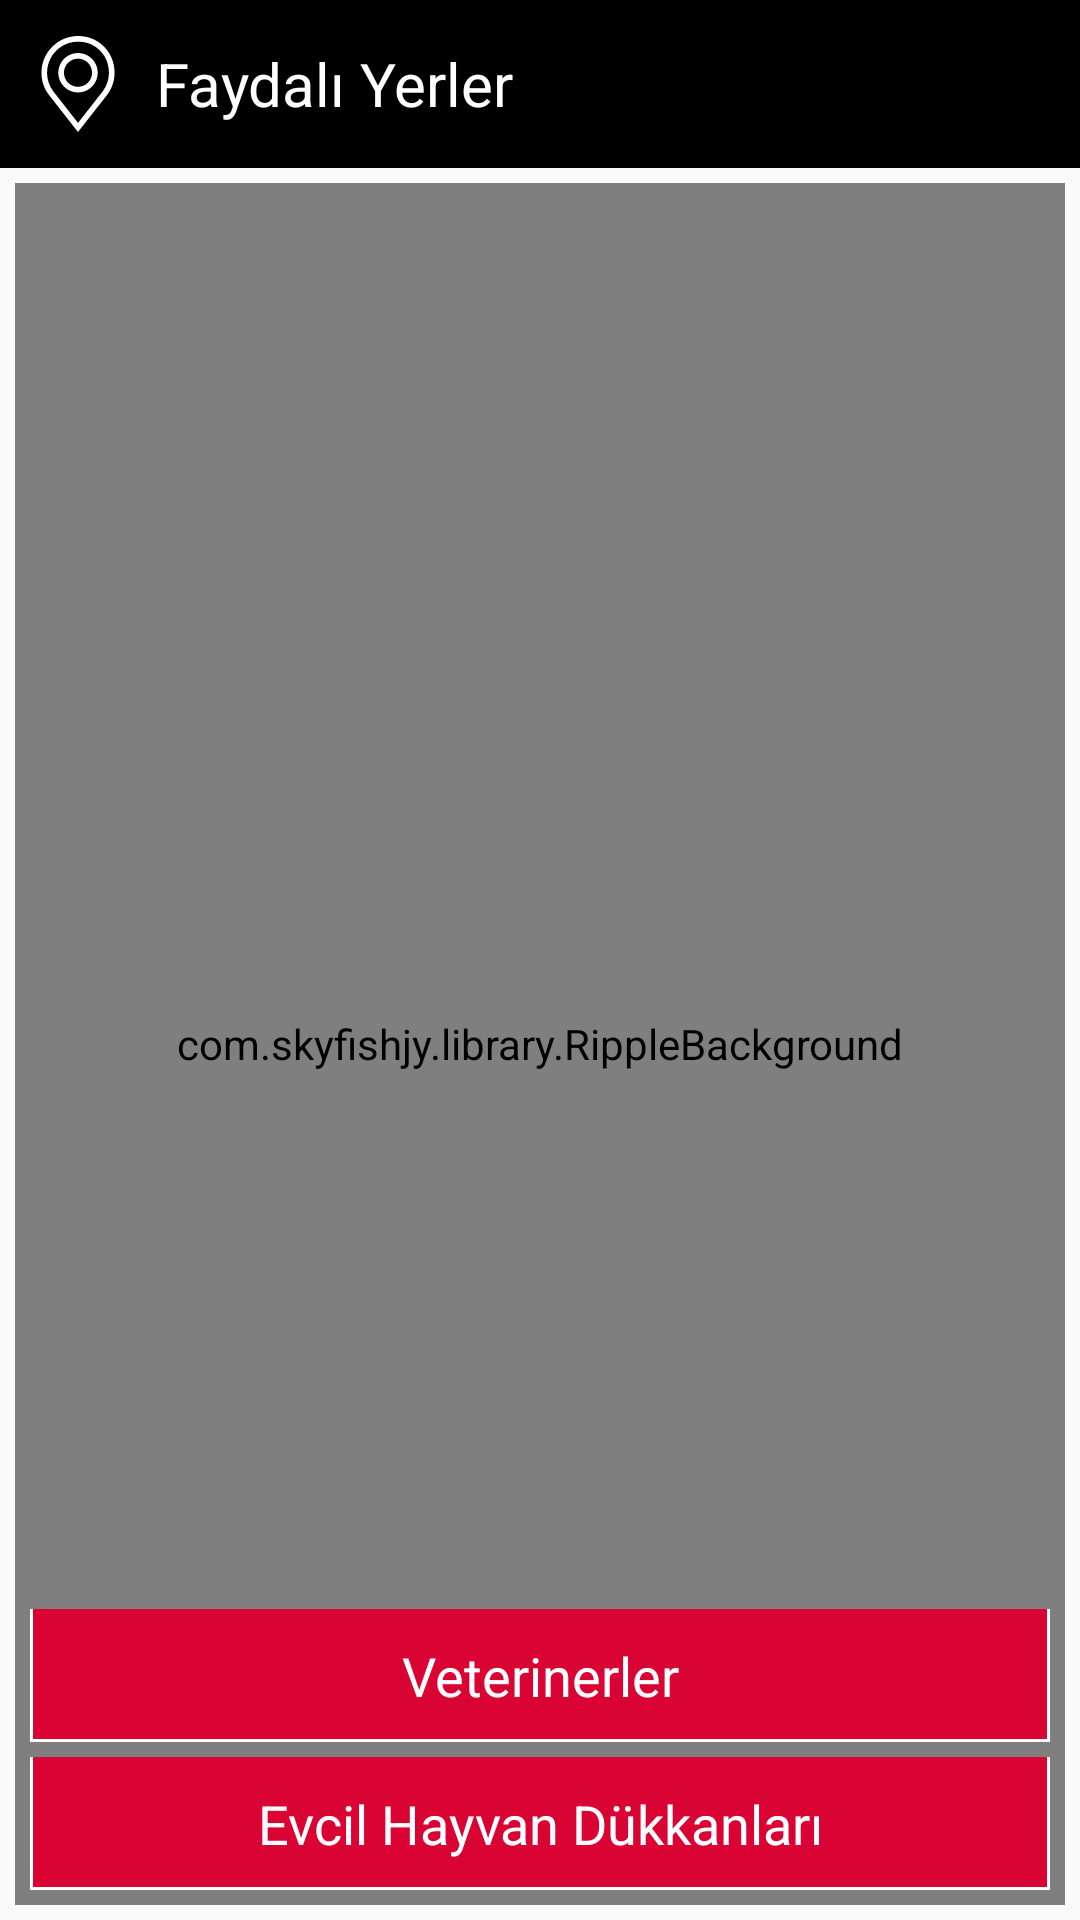

Layout XML and referenced resources for this Android screen:
<!-- AndroidManifest.xml: application theme AppTheme -->
<!-- res/layout/fragment_map.xml -->
<?xml version="1.0" encoding="utf-8"?>
<LinearLayout
    xmlns:android="http://schemas.android.com/apk/res/android"
    xmlns:tools="http://schemas.android.com/tools"
    xmlns:app="http://schemas.android.com/apk/res-auto"
    android:layout_width="match_parent"
    android:layout_height="match_parent"
    android:orientation="vertical"
    tools:context=".fragment.MapFragment"
    >
    <include
        layout="@layout/toolbar_map"
        />
    <RelativeLayout
        android:layout_width="match_parent"
        android:layout_height="match_parent"
        android:layout_margin="@dimen/App_Margin_S"
        >
        <com.google.android.gms.maps.MapView
            android:id="@+id/mapViewMF"
            android:layout_width="match_parent"
            android:layout_height="match_parent"
            />
        <com.skyfishjy.library.RippleBackground
            android:id="@+id/rippleMF"
            android:layout_width="match_parent"
            android:layout_height="match_parent"
            app:rb_radius="32dp"
            app:rb_rippleAmount="4"
            app:rb_duration="3000"
            app:rb_scale="6"
            app:rb_color="#0099CC"
            >
            <ImageView
                android:layout_width="wrap_content"
                android:layout_height="wrap_content"
                android:layout_centerInParent="true"
                android:translationY="-16dp"
                android:contentDescription="@string/CD_Icon"
                android:src="@drawable/ic_map_black_32"
                />
        </com.skyfishjy.library.RippleBackground>

        <TextView
            android:id="@+id/tvFindVetsMF"
            android:layout_width="match_parent"
            android:layout_height="wrap_content"
            android:layout_marginHorizontal="@dimen/App_MarginHor_S"
            android:layout_above="@+id/tvFindStoresMF"
            android:gravity="center"
            android:text="@string/Map_Find_Vets"
            android:textSize="@dimen/App_TextSize_S"
            android:textColor="@color/Button_TextColor"
            android:foreground="@drawable/ripple_selectable"
            android:background="@drawable/shape_card_button"
            />
        <TextView
            android:id="@+id/tvFindStoresMF"
            android:layout_width="match_parent"
            android:layout_height="wrap_content"
            android:layout_margin="@dimen/App_Margin_S"
            android:layout_alignParentBottom="true"
            android:gravity="center"
            android:text="@string/Map_Find_Stores"
            android:textSize="@dimen/App_TextSize_S"
            android:textColor="@color/Button_TextColor"
            android:foreground="@drawable/ripple_selectable"
            android:background="@drawable/shape_card_button"
            />
    </RelativeLayout>
</LinearLayout>
<!-- res/layout/toolbar_map.xml (included above) -->
<?xml version="1.0" encoding="utf-8"?>
<Toolbar
    xmlns:android="http://schemas.android.com/apk/res/android"
    android:layout_width="match_parent"
    android:layout_height="?android:attr/actionBarSize"
    android:contentInsetStart="0dp"
    android:contentInsetEnd="0dp"
    android:background="@color/Toolbar_BackColor"
    >
    <RelativeLayout
        android:layout_width="match_parent"
        android:layout_height="match_parent"
        >
        <ImageView
            android:id="@+id/ivMapMTB"
            android:layout_width="wrap_content"
            android:layout_height="match_parent"
            android:layout_marginStart="@dimen/App_MarginHor_M"
            android:contentDescription="@string/CD_Icon"
            android:src="@drawable/ic_map_bwhite_32"
            />
        <TextView
            android:layout_width="wrap_content"
            android:layout_height="wrap_content"
            android:layout_marginStart="@dimen/App_MarginHor_M"
            android:layout_centerVertical="true"
            android:layout_toEndOf="@+id/ivMapMTB"
            android:text="@string/Map_Title"
            android:textSize="20dp"
            android:textColor="@color/Toolbar_TextColor"
            />
    </RelativeLayout>
</Toolbar>
<!-- resources referenced by this layout -->
<resources>
  <color name="Button_TextColor">@color/white</color>
  <color name="Toolbar_BackColor">@color/black</color>
  <color name="Toolbar_TextColor">@color/white</color>
  <dimen name="App_MarginHor_M">10dp</dimen>
  <dimen name="App_MarginHor_S">5dp</dimen>
  <dimen name="App_Margin_S">5dp</dimen>
  <dimen name="App_TextSize_S">18sp</dimen>
  <!-- drawable ic_map_black_32 (drawable) -->
  <vector android:height="32dp" android:viewportHeight="512"
      android:viewportWidth="512" android:width="32dp" xmlns:android="http://schemas.android.com/apk/res/android">
      <path android:fillColor="#FF000000" android:pathData="M441.554,133.088C423.517,74.8 376.1,27.369 317.812,9.33C256.12,-9.78 190.482,0.841 140.381,37.757c-49.732,36.661 -79.419,95.389 -79.419,157.093c0,42.567 13.466,83.008 38.933,116.944L256.02,512l156.125,-200.221C450.258,260.963 460.984,195.832 441.554,133.088zM256.02,299.88c-57.908,0 -105.031,-47.123 -105.031,-105.031c0,-57.908 47.123,-105.031 105.031,-105.031c57.908,0 105.031,47.123 105.031,105.031C361.051,252.757 313.928,299.88 256.02,299.88z"/>
      <path android:fillColor="#FF000000" android:pathData="M256.02,120.027c-41.365,0 -75.022,33.457 -75.022,74.822c0,41.365 33.657,75.022 75.022,75.022c41.365,0 75.022,-33.657 75.022,-75.022C331.043,153.484 297.385,120.027 256.02,120.027z"/>
  </vector>
  <!-- drawable ripple_selectable (drawable) -->
  <?xml version="1.0" encoding="utf-8"?>
  <ripple
      xmlns:android="http://schemas.android.com/apk/res/android"
      android:color="@color/Ripple_BackColor"
      >
      <item
          android:id="@android:id/mask"
          android:drawable="@color/Ripple_ForeColor"
          />
  </ripple>
  <string name="CD_Icon" translatable="false">"Icon"</string>
  <string name="Map_Find_Stores">"Evcil Hayvan Dükkanları"</string>
  <string name="Map_Find_Vets">"Veterinerler"</string>
  <string name="Map_Title">"Faydalı Yerler"</string>
  <style name="AppTheme" parent="Theme.AppCompat.Light.DarkActionBar">
          
          <item name="colorPrimary">@color/colorPrimary</item>
          <item name="colorPrimaryDark">@color/colorPrimaryDark</item>
          <item name="colorAccent">@color/colorAccent</item>
  
          <item name="actionBarSize">@dimen/Toolbar_Height</item>
          <item name="windowActionBar">false</item>
          <item name="windowNoTitle">true</item>
  
          <item name="android:textColorHint">@color/Card_Hint_TextColor</item>
      </style>
  <color name="white">#FFFFFF</color>
  <color name="black">#000000</color>
  <color name="Ripple_BackColor">@color/gray</color>
  <color name="Ripple_ForeColor">@color/white</color>
  <color name="Card_BorderColor">@color/white</color>
  <color name="Card_BackColor">@color/maroon2</color>
  <color name="colorPrimary">@color/App_BackColor</color>
  <color name="colorPrimaryDark">@color/Toolbar_BackColor</color>
  <color name="colorAccent">@color/App_AccentColor</color>
  <dimen name="Toolbar_Height">50dp</dimen>
  <color name="Card_Hint_TextColor">@color/black</color>
  <color name="gray">#808080</color>
  <color name="maroon2">#D90434</color>
  <color name="App_BackColor">@color/teal</color>
  <color name="App_AccentColor">@color/white</color>
  <color name="teal">#008080</color>
</resources>
